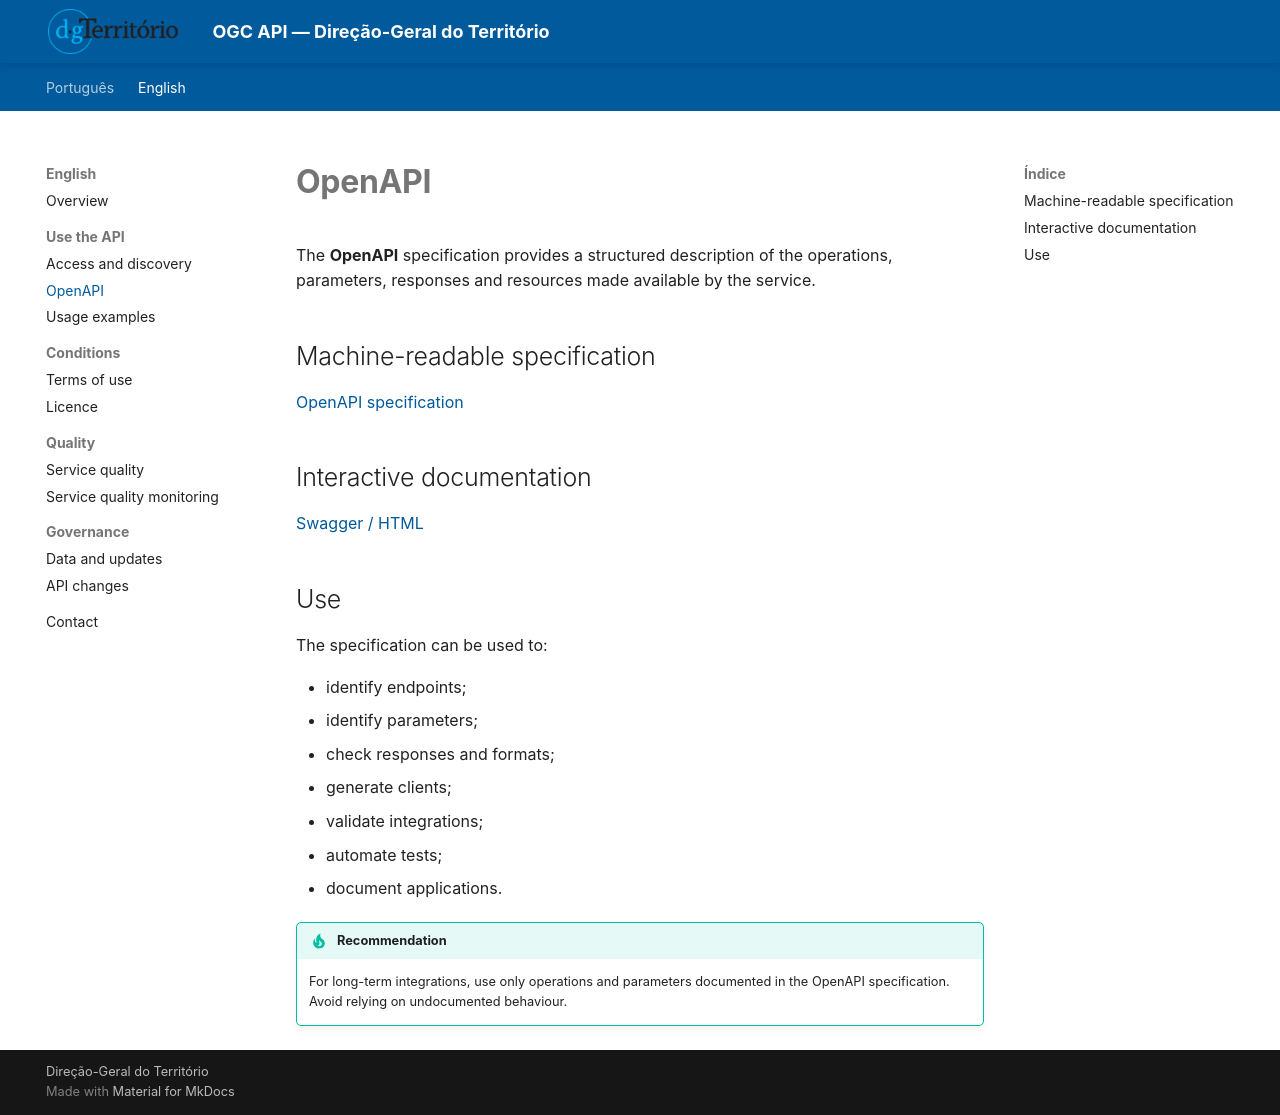

repository: byteroad/tds · page: en/openapi/index.html · generator: mkdocs

# OpenAPI

The **OpenAPI** specification provides a structured description of the operations, parameters, responses and resources made available by the service.

## Machine-readable specification

[OpenAPI specification](https://ogcapi.dgterritorio.gov.pt/openapi)

## Interactive documentation

[Swagger / HTML](https://ogcapi.dgterritorio.gov.pt/openapi?f=html)

## Use

The specification can be used to:

- identify endpoints;
- identify parameters;
- check responses and formats;
- generate clients;
- validate integrations;
- automate tests;
- document applications.

!!! tip "Recommendation"
    For long-term integrations, use only operations and parameters documented in the OpenAPI specification. Avoid relying on undocumented behaviour.
